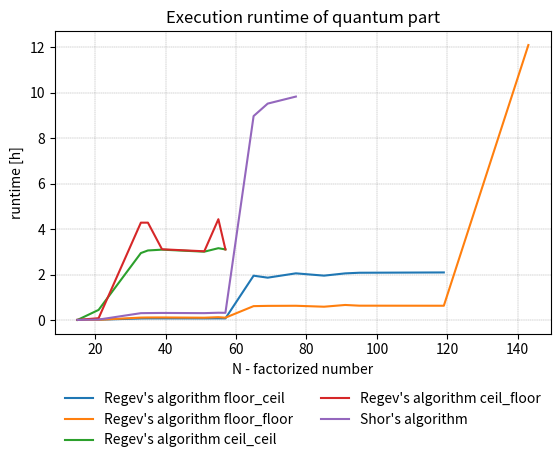

Here is the Python script that generated this plot: (Note: this script raises an exception after producing the figure.)
import matplotlib.pyplot as plt
import numpy as np

# quantum part

N = [15, 21, 33, 35, 39, 51, 55, 57, 65, 69, 77, 85, 91, 95, 119, 143]
regev_ceil_ceil_time_ms = [8318, 1600148, 10606411, 11018810, 11147302, 10825613, 11377694, 11185650]
regev_ceil_ceil_h = [i / 3600000 for i in regev_ceil_ceil_time_ms]
regev_ceil_floor_time_ms = [15470, 286398, 15425238, 15425238, 11207907, 10886042, 15971179, 11183239]
regev_ceil_floor_h = [i / 3600000 for i in regev_ceil_floor_time_ms]
regev_floor_ceil_time_ms = [8542, 47161, 245911, 256074, 257180, 251896, 262070, 257281, 7022759, 6707780, 7393365,
                            7029123, 7387789, 7487608, 7536163]
regev_floor_ceil_h = [i / 3600000 for i in regev_floor_ceil_time_ms]
regev_floor_floor_time_ms = [14698, 34719, 383576, 399456, 405097, 364752, 446004, 369373, 2199122, 2239205, 2256183,
                             2106013, 2381526, 2270617, 2260646, 43569800]
regev_floor_floor_h = [i / 3600000 for i in regev_floor_floor_time_ms]

# odejmowanie części klasycznej ze względu na zaokrąglenie do ms nie ma sensu
shor_time_ms_all = [17820, 67915, 1083631, 1097304, 1118240, 1087438, 1151647, 1139126, 32314573, 34290676, 35403319]
shor_h = [i / 3600000 for i in shor_time_ms_all]

plt.xlabel("N - factorized number")
plt.ylabel("runtime [h]")
plt.plot(N[:len(regev_floor_ceil_h)], regev_floor_ceil_h, label="Regev's algorithm floor_ceil")
plt.plot(N[:len(regev_floor_floor_h)], regev_floor_floor_h, label="Regev's algorithm floor_floor")
plt.plot(N[:len(regev_ceil_ceil_h)], regev_ceil_ceil_h, label="Regev's algorithm ceil_ceil")
plt.plot(N[:len(regev_ceil_floor_h)], regev_ceil_floor_h, label="Regev's algorithm ceil_floor")
plt.plot(N[:len(shor_h)], shor_h, label="Shor's algorithm")
plt.title("Execution runtime of quantum part")
# plt.legend(bbox_to_anchor=(0, 0.92, 1, 0.2), loc="lower left", mode="expand", borderaxespad=0, ncol=3)
plt.subplots_adjust(bottom=0.25)
plt.legend(loc='upper center', bbox_to_anchor=(0.5, -0.15), ncol=2, frameon=False)
plt.grid(color='gray', linestyle='--', linewidth=0.25)
plt.savefig("./../../../images/plots/runtime/regev_quantum_time_all.png")
